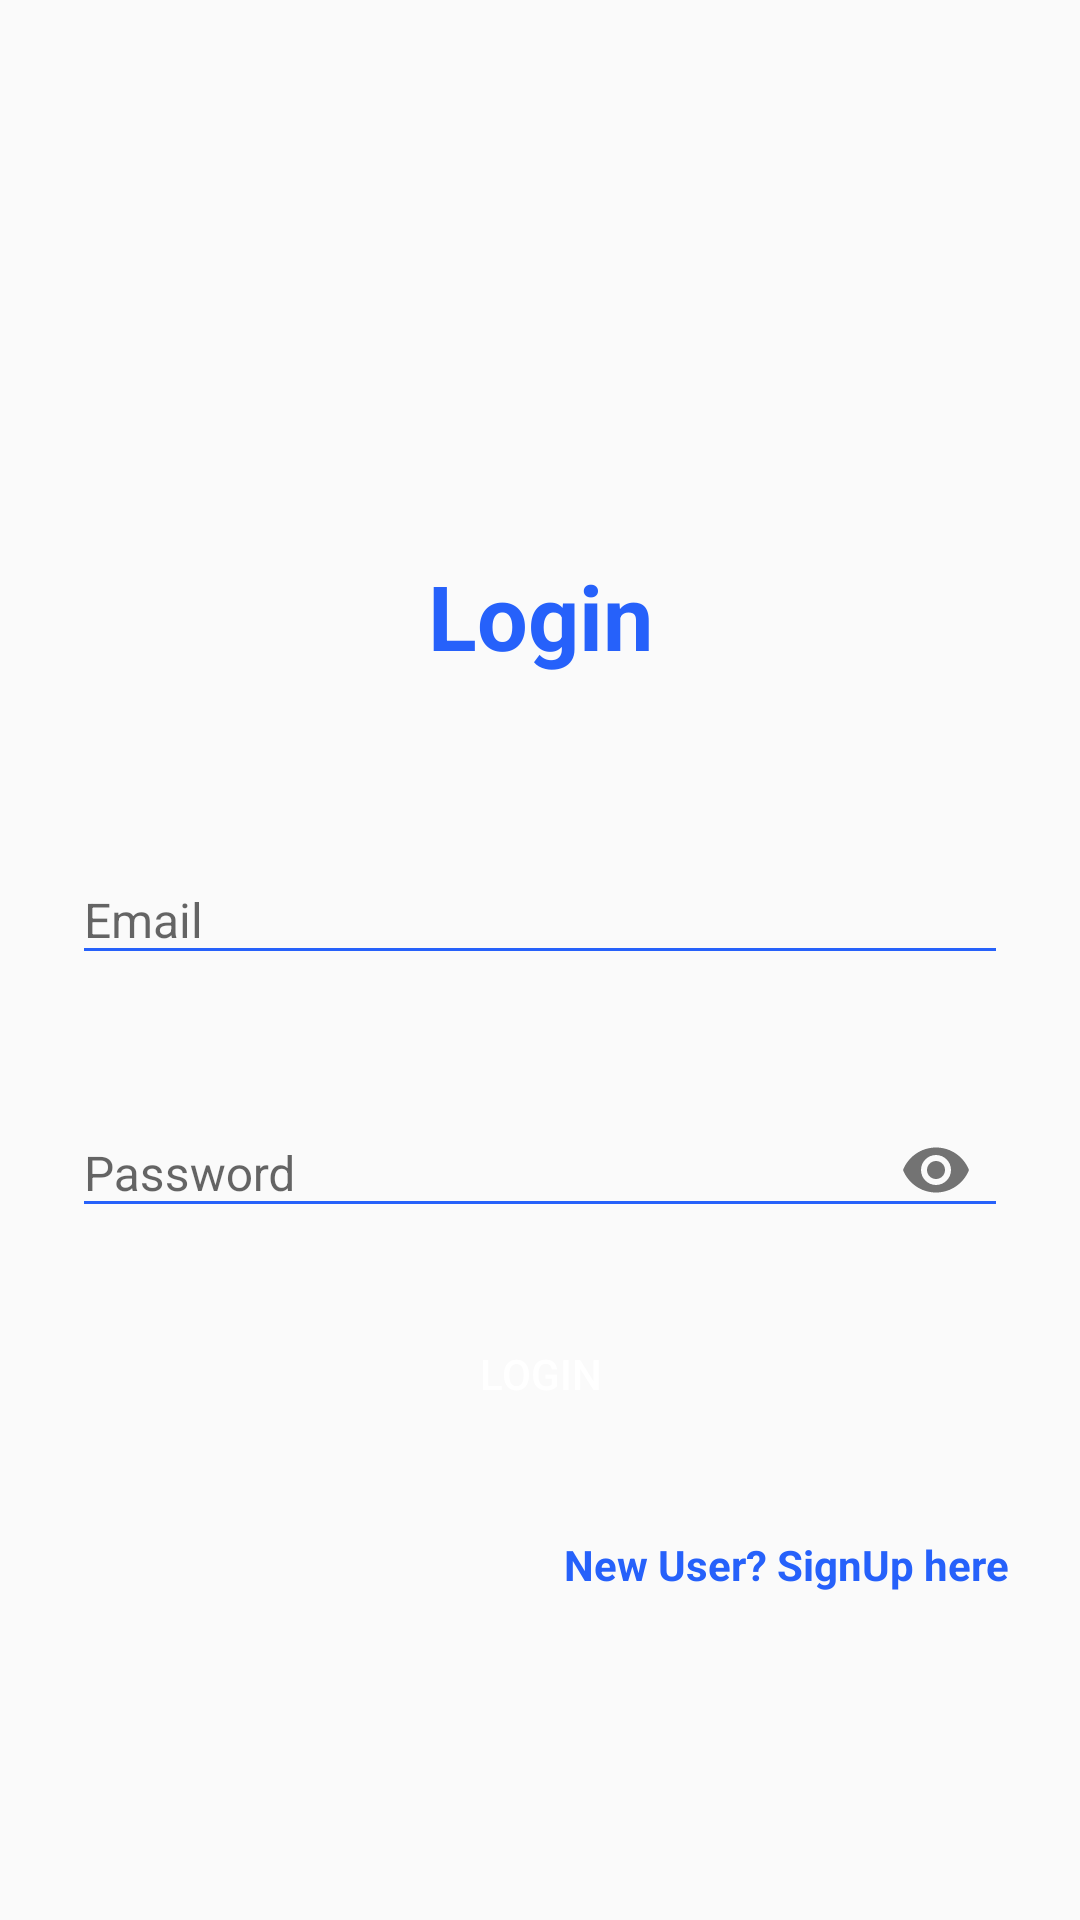

Reconstruct the res/layout file that produces this screen, plus the resources it refers to.
<!-- AndroidManifest.xml: activity theme AppTheme.NoActionBar -->
<!-- res/layout/activity_login.xml -->
<?xml version="1.0" encoding="utf-8"?>
<androidx.constraintlayout.widget.ConstraintLayout xmlns:android="http://schemas.android.com/apk/res/android"
    xmlns:app="http://schemas.android.com/apk/res-auto"
    xmlns:tools="http://schemas.android.com/tools"
    android:layout_width="match_parent"
    android:layout_height="match_parent"
    android:id="@+id/rootLayout"
    android:background="@drawable/login_bg"
    android:focusableInTouchMode="true">


    <include
        layout="@layout/login_layout" />
</androidx.constraintlayout.widget.ConstraintLayout>
<!-- res/layout/login_layout.xml (included above) -->
<?xml version="1.0" encoding="utf-8"?>
<androidx.constraintlayout.widget.ConstraintLayout xmlns:android="http://schemas.android.com/apk/res/android"
    xmlns:app="http://schemas.android.com/apk/res-auto"
    android:id="@+id/register_root"
    android:layout_width="match_parent"
    android:layout_height="match_parent"
    android:layout_marginStart="24dp"
    android:layout_marginTop="170dp"
    android:layout_marginEnd="24dp"
    android:layout_marginBottom="8dp">

    <TextView
        android:id="@+id/tv_login"
        android:layout_width="wrap_content"
        android:layout_height="wrap_content"
        android:layout_marginTop="15dp"
        android:text="Login"
        android:textColor="@color/primaryTextColor"
        android:textSize="30sp"
        android:textStyle="bold"
        app:layout_constraintEnd_toEndOf="parent"
        app:layout_constraintLeft_toLeftOf="parent"
        app:layout_constraintStart_toStartOf="parent"
        app:layout_constraintTop_toTopOf="parent" />


    <com.google.android.material.textfield.TextInputLayout
        android:id="@+id/textInputEmail"
        android:layout_width="match_parent"
        android:layout_height="wrap_content"
        android:layout_marginTop="50dp"
        app:layout_constraintLeft_toLeftOf="parent"
        app:layout_constraintRight_toRightOf="parent"
        app:layout_constraintTop_toBottomOf="@id/tv_login">

        <com.google.android.material.textfield.TextInputEditText
            android:id="@+id/editTextEmail"
            android:layout_width="match_parent"
            android:layout_height="wrap_content"
            android:backgroundTint="@color/primaryTextColor"
            android:hint="Email"
            android:src="@drawable/ic_background"
            android:inputType="textEmailAddress"
            android:maxLines="1"
            android:textSize="16dp" />
    </com.google.android.material.textfield.TextInputLayout>


    <com.google.android.material.textfield.TextInputLayout
        android:id="@+id/textInputPassword"
        android:layout_width="match_parent"
        android:layout_height="wrap_content"
        android:layout_marginTop="30dp"
        app:layout_constraintLeft_toLeftOf="parent"
        app:layout_constraintRight_toRightOf="parent"
        app:layout_constraintTop_toBottomOf="@id/textInputEmail"
        app:passwordToggleEnabled="true">

        <com.google.android.material.textfield.TextInputEditText
            android:id="@+id/editTextPassword"
            android:layout_width="match_parent"
            android:layout_height="wrap_content"
            android:backgroundTint="@color/primaryTextColor"
            android:hint="@string/txt_password"
            android:inputType="textPassword"
            android:maxLines="1"
            android:textSize="16sp" />
    </com.google.android.material.textfield.TextInputLayout>

    <Button
        android:id="@+id/login_button"
        android:layout_width="wrap_content"
        android:layout_height="wrap_content"
        android:layout_marginTop="20dp"
        android:background="@drawable/signup_button_bg"
        android:text="@string/txt_login"
        android:textColor="@android:color/white"
        app:layout_constraintEnd_toEndOf="parent"
        app:layout_constraintRight_toRightOf="parent"
        app:layout_constraintStart_toStartOf="parent"
        app:layout_constraintTop_toBottomOf="@id/textInputPassword" />

    <TextView
        android:id="@+id/signUpLink"
        android:layout_width="wrap_content"
        android:layout_height="wrap_content"
        android:layout_marginTop="30dp"
        android:text="@string/txt_new_user_SignUp_here"
        android:textAlignment="textEnd"
        android:textColor="@color/primaryTextColor"
        android:textStyle="bold"
        app:layout_constraintRight_toRightOf="parent"
        app:layout_constraintTop_toBottomOf="@id/login_button"

        />

</androidx.constraintlayout.widget.ConstraintLayout>
<!-- resources referenced by this layout -->
<resources>
  <color name="primaryTextColor">#2661FA</color>
  <!-- drawable ic_background (drawable) -->
  <?xml version="1.0" encoding="utf-8"?>
  <shape xmlns:android="http://schemas.android.com/apk/res/android"
      android:shape="rectangle"
      android:padding="10dp">
  
      <solid android:color="#3F51B5" />
      <corners
          android:bottomRightRadius="15dp"
          android:bottomLeftRadius="15dp"
          android:topLeftRadius="15dp"
          android:topRightRadius="15dp" />
  </shape>
  <string name="txt_login">Login</string>
  <string name="txt_new_user_SignUp_here">New User? SignUp here </string>
  <string name="txt_password">Password</string>
  <style name="AppTheme.NoActionBar">
          <item name="windowActionBar">false</item>
          <item name="windowNoTitle">true</item>
      </style>
</resources>
